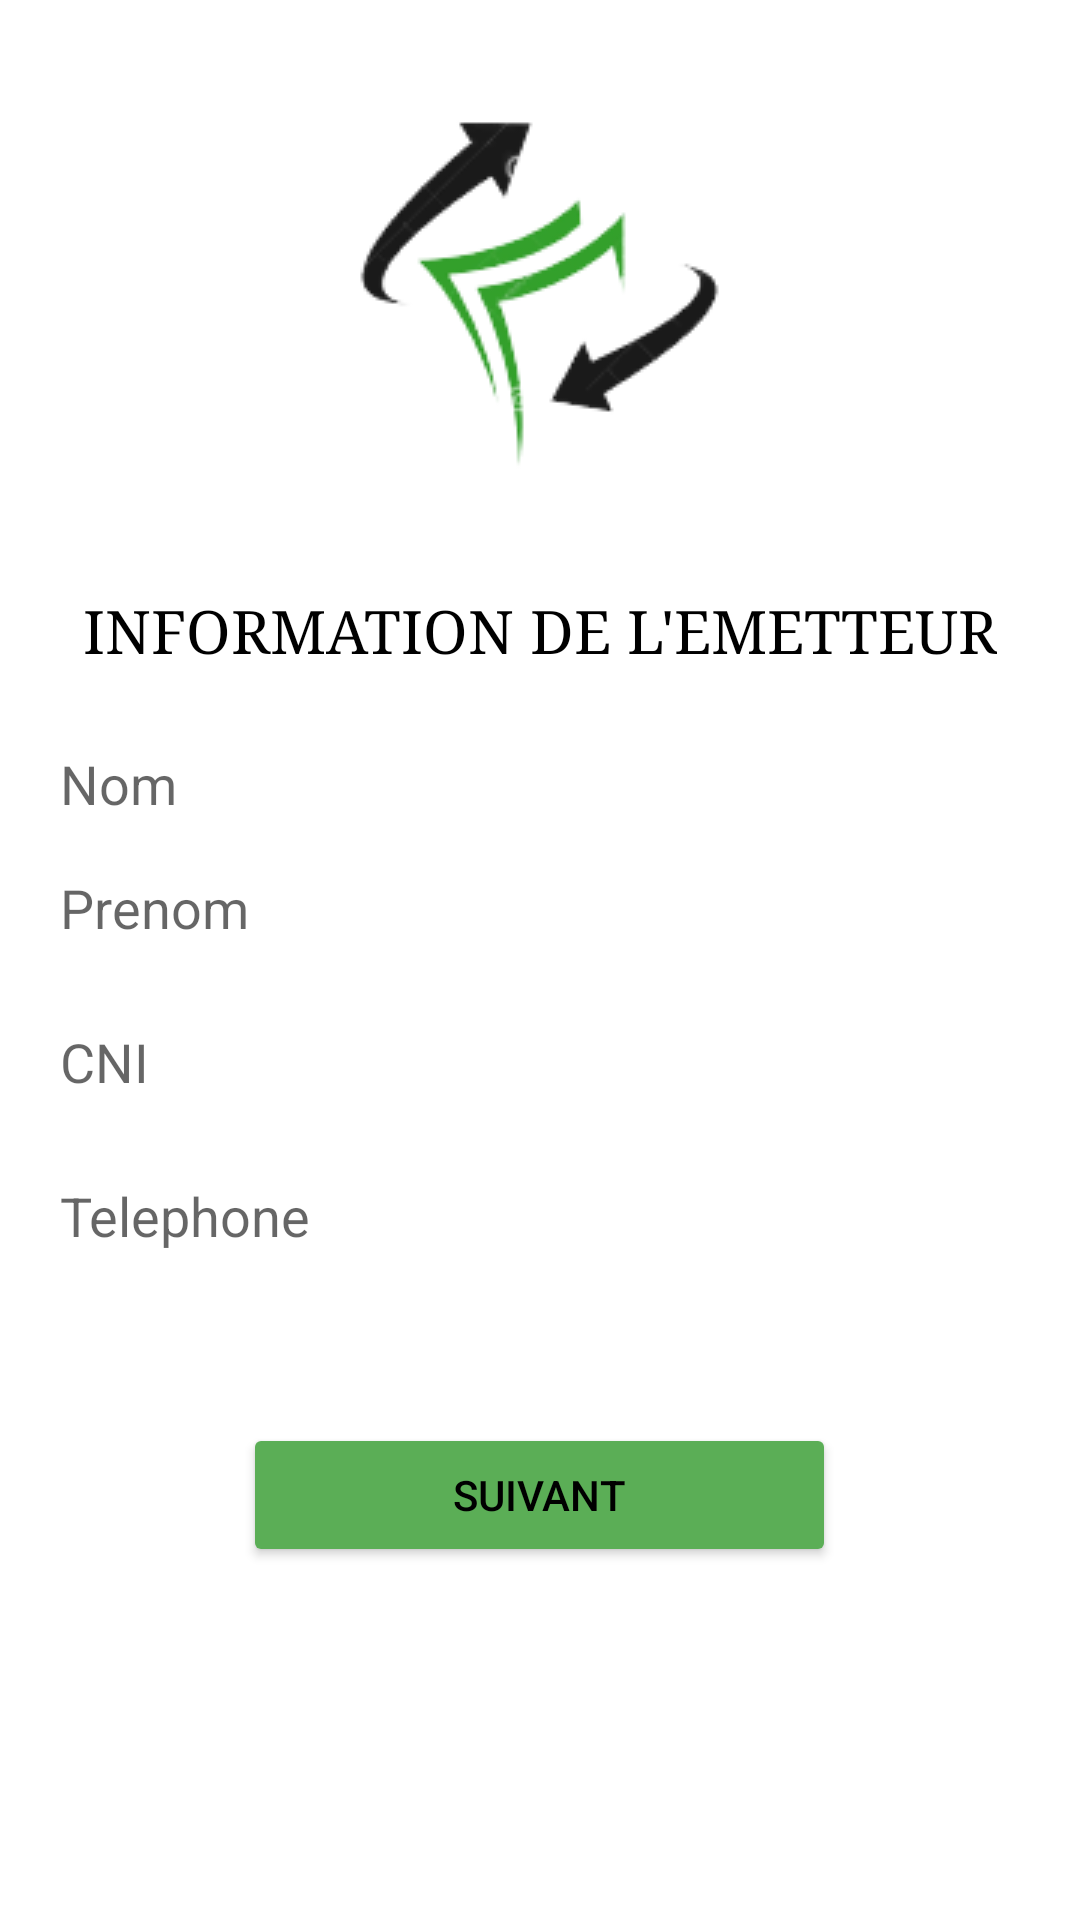

Reconstruct the res/layout file that produces this screen, plus the resources it refers to.
<!-- AndroidManifest.xml: application theme Theme.ProjectTransfert -->
<!-- res/layout/activity_emetteur.xml -->
<?xml version="1.0" encoding="utf-8"?>
<LinearLayout xmlns:android="http://schemas.android.com/apk/res/android"
    android:layout_width="match_parent"
    android:layout_height="match_parent"
    android:background="#FFFFFFFF"
    android:orientation="vertical"
    android:padding="16dp">

    <ImageView
        android:layout_width="wrap_content"
        android:layout_height="wrap_content"
        android:layout_gravity="center"
        android:src="@drawable/logo" />



    <TextView
        android:id="@+id/contact_form_title"
        android:layout_width="wrap_content"
        android:layout_height="wrap_content"
        android:layout_gravity="center_horizontal"
        android:layout_marginBottom="16dp"
        android:layout_marginTop="5dp"
        android:text="INFORMATION DE L'EMETTEUR"
        android:textColor="#FF000000"
        android:textSize="20sp"
        android:typeface="serif" />

    <EditText
        android:layout_width="fill_parent"
        android:layout_height="wrap_content"
        android:backgroundTint="@color/white"
        android:hint="Nom"
        android:inputType="textPersonName" />

    <EditText
        android:layout_width="fill_parent"
        android:layout_height="wrap_content"
        android:backgroundTint="@color/white"
        android:hint="Prenom"
        android:inputType="textPersonName" />

    <EditText
        android:layout_width="fill_parent"
        android:layout_height="wrap_content"
        android:layout_marginBottom="10dp"
        android:layout_marginTop="10dp"
        android:backgroundTint="@color/white"
        android:hint="CNI"
        android:inputType="number" />

    <EditText
        android:layout_width="fill_parent"
        android:layout_height="wrap_content"
        android:backgroundTint="@color/white"
        android:hint="Telephone"
        android:inputType="phone" />



    <Button
        android:id="@+id/btnSuivant"
        android:layout_width="wrap_content"
        android:layout_height="wrap_content"
        android:layout_gravity="center_horizontal"
        android:backgroundTint="@color/green_700"
        android:elevation="4dp"
        android:layout_marginTop="50dp"
        android:paddingLeft="70dp"
        android:paddingRight="70dp"
        android:text="Suivant"
        android:textColor="#FF000000" />
</LinearLayout>
<!-- resources referenced by this layout -->
<resources>
  <color name="green_700">#5bae56</color>
  <color name="white">#FFFFFFFF</color>
  <!-- drawable logo: png bitmap (drawable-v24, 11034 bytes) -->
  <style name="Theme.ProjectTransfert" parent="Theme.MaterialComponents.DayNight.DarkActionBar">
          
          <item name="colorPrimary">@color/purple_500</item>
          <item name="colorPrimaryVariant">@color/purple_700</item>
          <item name="colorOnPrimary">@color/white</item>
          
          <item name="colorSecondary">@color/teal_200</item>
          <item name="colorSecondaryVariant">@color/teal_700</item>
          <item name="colorOnSecondary">@color/black</item>
          
          <item name="android:statusBarColor" tools:targetApi="l">?attr/colorPrimaryVariant</item>
          
      </style>
  <color name="black">#FF000000</color>
  <!-- not gathered from this repository: default colours our renderer supplied (Android Studio template values) -->
  <color name="purple_500">#FF6200EE</color>
  <color name="purple_700">#FF3700B3</color>
  <color name="teal_200">#FF03DAC5</color>
  <color name="teal_700">#FF018786</color>
</resources>
